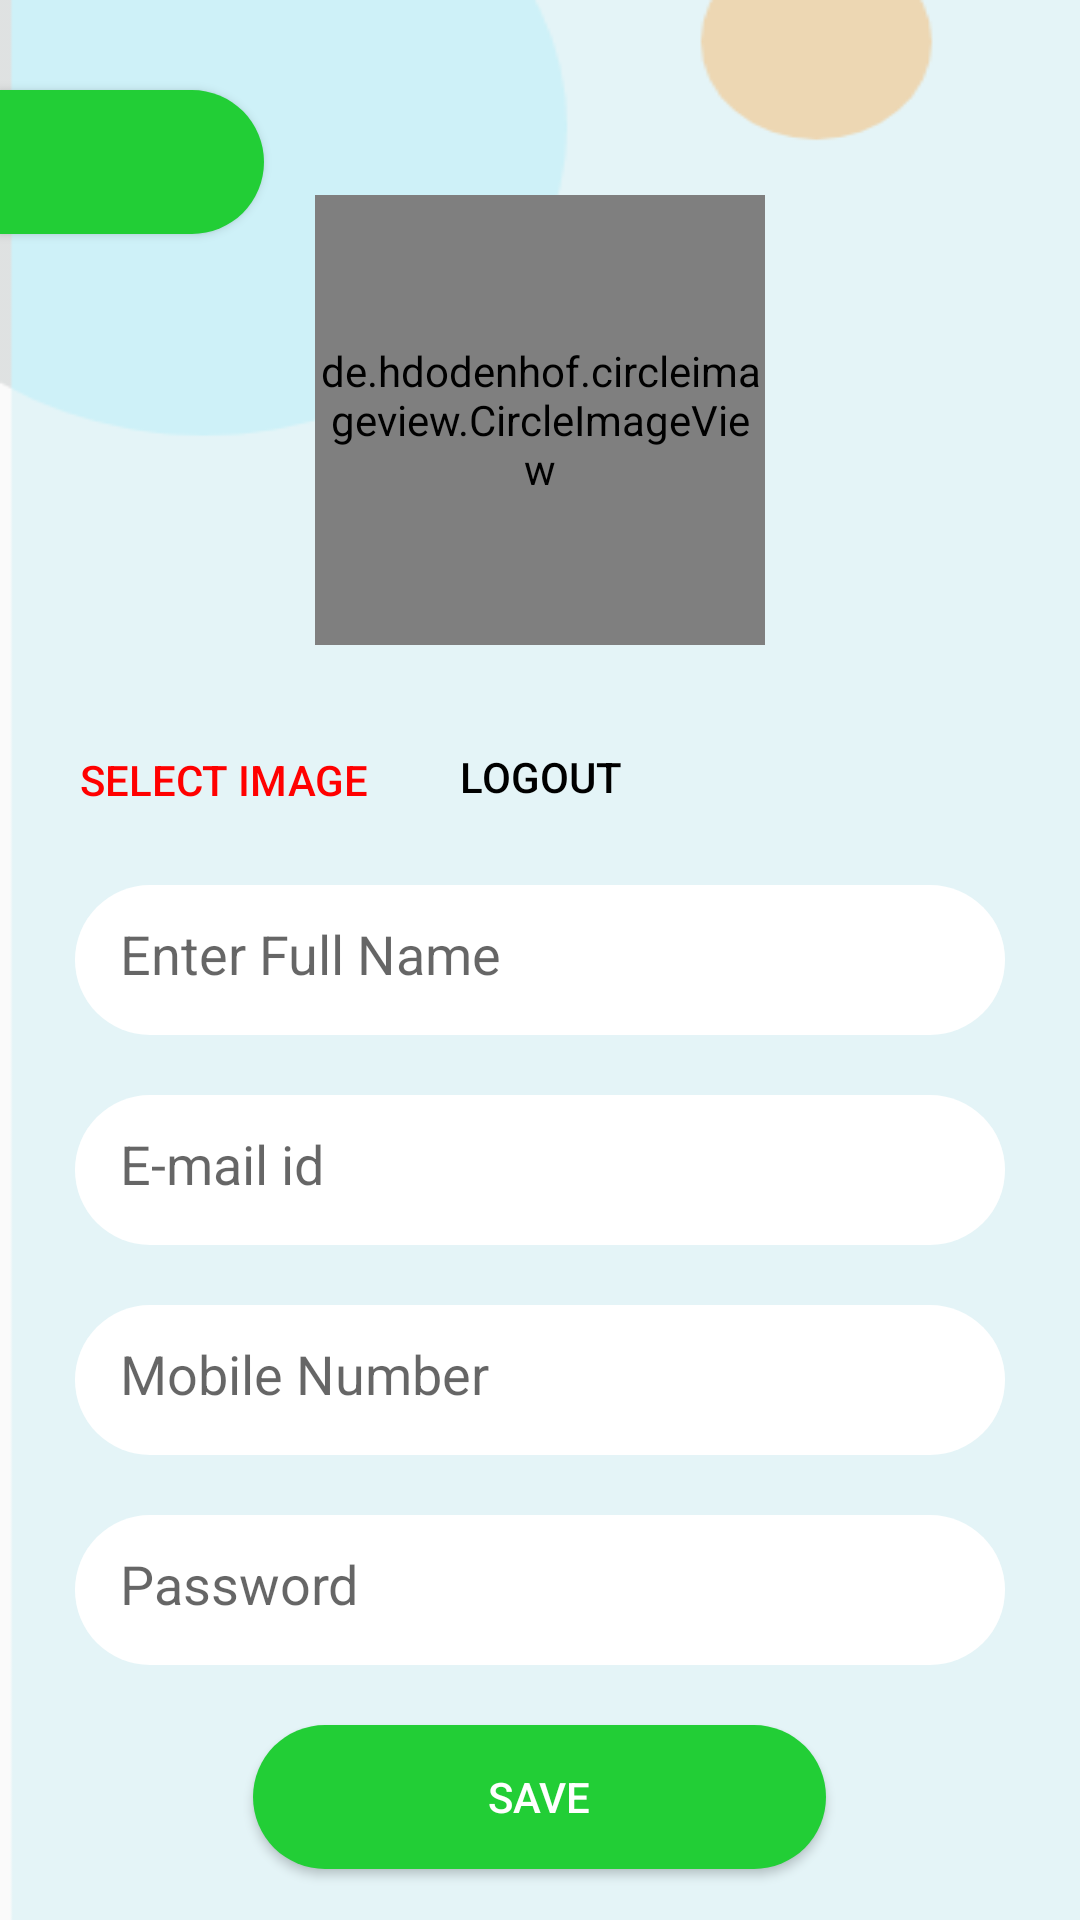

Produce the Android XML layout that renders to this screen, including the resource entries it uses.
<!-- AndroidManifest.xml: application theme Theme.UmotoDriver -->
<!-- res/layout/activity_auto_profile.xml -->
<?xml version="1.0" encoding="utf-8"?>
<RelativeLayout xmlns:android="http://schemas.android.com/apk/res/android"
    xmlns:app="http://schemas.android.com/apk/res-auto"
    xmlns:tools="http://schemas.android.com/tools"
    android:layout_width="match_parent"
    android:background="@drawable/backgroundblue"
    android:layout_height="match_parent"
    tools:context=".Autoshopowner.AutoProfile">

    <de.hdodenhof.circleimageview.CircleImageView
        android:id="@+id/autofaceimage"
        android:layout_width="150dp"
        android:layout_height="150dp"
        android:layout_centerHorizontal="true"
        android:layout_marginTop="65dp"
        android:src="@drawable/face" />

    <Button
        android:id="@+id/autobackButton"
        android:layout_width="wrap_content"
        android:layout_height="wrap_content"
        android:layout_alignParentLeft="true"
        android:layout_alignParentTop="true"
        android:layout_marginTop="30dp"
        android:layout_marginBottom="40dp"
        android:background="@drawable/right"
        android:drawableLeft="@drawable/ic_baseline_arrow_circle_left_30"
        android:paddingLeft="30dp"
        tools:ignore="SpeakableTextPresentCheck" />

    <Button
        android:id="@+id/autiSelectImege"
        android:layout_width="wrap_content"
        android:layout_height="wrap_content"
        android:layout_below="@id/autofaceimage"
        android:layout_marginLeft="5dp"
        android:layout_marginTop="21dp"
        android:layout_marginEnd="13dp"
        android:layout_toStartOf="@id/logoutprofile"
        android:background="@drawable/round_button_transparent"
        android:text="select image"
        android:textColor="@color/red" />


    <Button
        android:id="@+id/logoutprofile"
        android:layout_width="wrap_content"
        android:layout_height="wrap_content"
        android:layout_below="@+id/autofaceimage"
        android:layout_centerHorizontal="true"
        android:layout_marginTop="20dp"
        android:background="@drawable/round_button_transparent"
        android:text="@string/logout"
        android:textColor="@color/black" />

    <EditText

        android:id="@+id/autoProfileName"
        android:layout_width="310dp"
        android:layout_height="50dp"
        android:layout_below="@id/autofaceimage"
        android:layout_centerHorizontal="true"
        android:layout_marginTop="80dp"
        android:background="@drawable/round_button"
        android:hint="@string/enter_full_name"
        android:padding="15dp"
        tools:ignore="SpeakableTextPresentCheck" />

    <EditText

        android:id="@+id/autoProfileemail"
        android:layout_width="310dp"
        android:layout_height="50dp"
        android:layout_below="@id/autoProfileName"
        android:layout_centerHorizontal="true"
        android:layout_marginTop="20dp"
        android:background="@drawable/round_button"
        android:hint="@string/e_mail"
        android:inputType="textEmailAddress"
        android:padding="15dp"
        tools:ignore="SpeakableTextPresentCheck" />

    <EditText

        android:id="@+id/autoProfilemobileno"
        android:layout_width="310dp"
        android:layout_height="50dp"
        android:layout_below="@id/autoProfileemail"
        android:layout_centerHorizontal="true"
        android:layout_marginTop="20dp"
        android:background="@drawable/round_button"
        android:hint="@string/mobile_number"
        android:inputType="number"
        android:padding="15dp"
        tools:ignore="SpeakableTextPresentCheck" />

    <EditText

        android:id="@+id/autoProfilpassword"
        android:layout_width="310dp"
        android:layout_height="50dp"
        android:layout_below="@id/autoProfilemobileno"
        android:layout_centerHorizontal="true"
        android:layout_marginTop="20dp"
        android:background="@drawable/round_button"
        android:hint="@string/password"
        android:inputType="textPassword"
        android:padding="15dp"
        tools:ignore="SpeakableTextPresentCheck" />

    <Button
        android:id="@+id/Save"
        android:layout_width="191dp"
        android:layout_height="wrap_content"
        android:layout_below="@id/autoProfilpassword"
        android:layout_centerHorizontal="true"
        android:layout_marginTop="20dp"
        android:background="@drawable/round_button_green"
        android:text="@string/save"
        android:textColor="@color/white"

        app:layout_constraintEnd_toEndOf="parent"
        app:layout_constraintStart_toStartOf="parent"
        app:layout_constraintTop_toTopOf="parent" />

</RelativeLayout>
<!-- resources referenced by this layout -->
<resources>
  <color name="black">#FF000000</color>
  <color name="red">#FF0000</color>
  <color name="white">#FFFFFFFF</color>
  <!-- drawable backgroundblue: png bitmap (drawable-v24, 5502 bytes) -->
  <!-- drawable face: png bitmap (drawable-v24, 29444 bytes) -->
  <!-- drawable right (drawable-v24) -->
  <?xml version="1.0" encoding="utf-8"?>
  <shape xmlns:android="http://schemas.android.com/apk/res/android">
  
      <solid android:color="#22CE36">
  
  
      </solid>
      <corners
  
  
          android:topRightRadius="45dp"
          android:bottomRightRadius="45dp"/>
  
  </shape>
  <!-- drawable round_button (drawable-v24) -->
  <?xml version="1.0" encoding="utf-8"?>
  <shape xmlns:android="http://schemas.android.com/apk/res/android">
      <solid android:color="@color/white">
  
  
      </solid>
          <corners
              android:topLeftRadius="45dp"
              android:topRightRadius="45dp"
              android:bottomLeftRadius="45dp"
              android:bottomRightRadius="45dp"/>
  
  </shape>
  <!-- drawable round_button_green (drawable-v24) -->
  <?xml version="1.0" encoding="utf-8"?>
  <shape xmlns:android="http://schemas.android.com/apk/res/android">
  
      <solid android:color="#22CE36">
  
  
      </solid>
      <corners
          android:topLeftRadius="45dp"
          android:topRightRadius="45dp"
          android:bottomLeftRadius="45dp"
          android:bottomRightRadius="45dp"/>
  
  </shape>
  <!-- drawable round_button_transparent (drawable-v24) -->
  <?xml version="1.0" encoding="utf-8"?>
  <shape xmlns:android="http://schemas.android.com/apk/res/android">
  
      <solid android:color="#00000000">
  
  
      </solid>
      <corners
          android:topLeftRadius="45dp"
          android:topRightRadius="45dp"
          android:bottomLeftRadius="45dp"
          android:bottomRightRadius="45dp"/>
  
  </shape>
  <string name="e_mail">E-mail id</string>
  <string name="enter_full_name">Enter Full Name</string>
  <string name="logout">logout</string>
  <string name="mobile_number">Mobile Number</string>
  <string name="password">Password</string>
  <string name="save">Save</string>
  <style name="Theme.UmotoDriver" parent="Theme.AppCompat.DayNight.NoActionBar">
          
          <item name="colorPrimary">@color/purple_500</item>
          <item name="colorPrimaryVariant">@color/purple_700</item>
          <item name="colorOnPrimary">@color/white</item>
          
          <item name="colorSecondary">@color/teal_200</item>
          <item name="colorSecondaryVariant">@color/teal_700</item>
          <item name="colorOnSecondary">@color/black</item>
          
          <item name="android:statusBarColor" tools:targetApi="l">?attr/colorPrimaryVariant</item>
          
      </style>
  <color name="purple_500">#FF6200EE</color>
  <color name="purple_700">#FF3700B3</color>
  <color name="teal_200">#FF03DAC5</color>
  <color name="teal_700">#FF018786</color>
</resources>
